Dataset: processed_data (GitHub, syedowaisi/elpv-pred). Classes: functional, mild, moderate, severe.

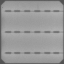
Label: functional

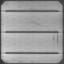
Label: severe

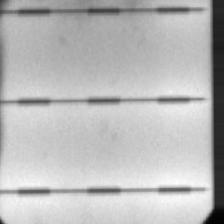
Label: moderate

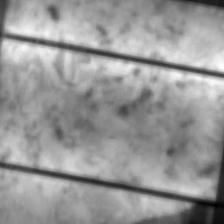
Label: severe

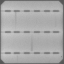
Label: moderate

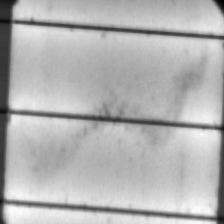
Label: mild
